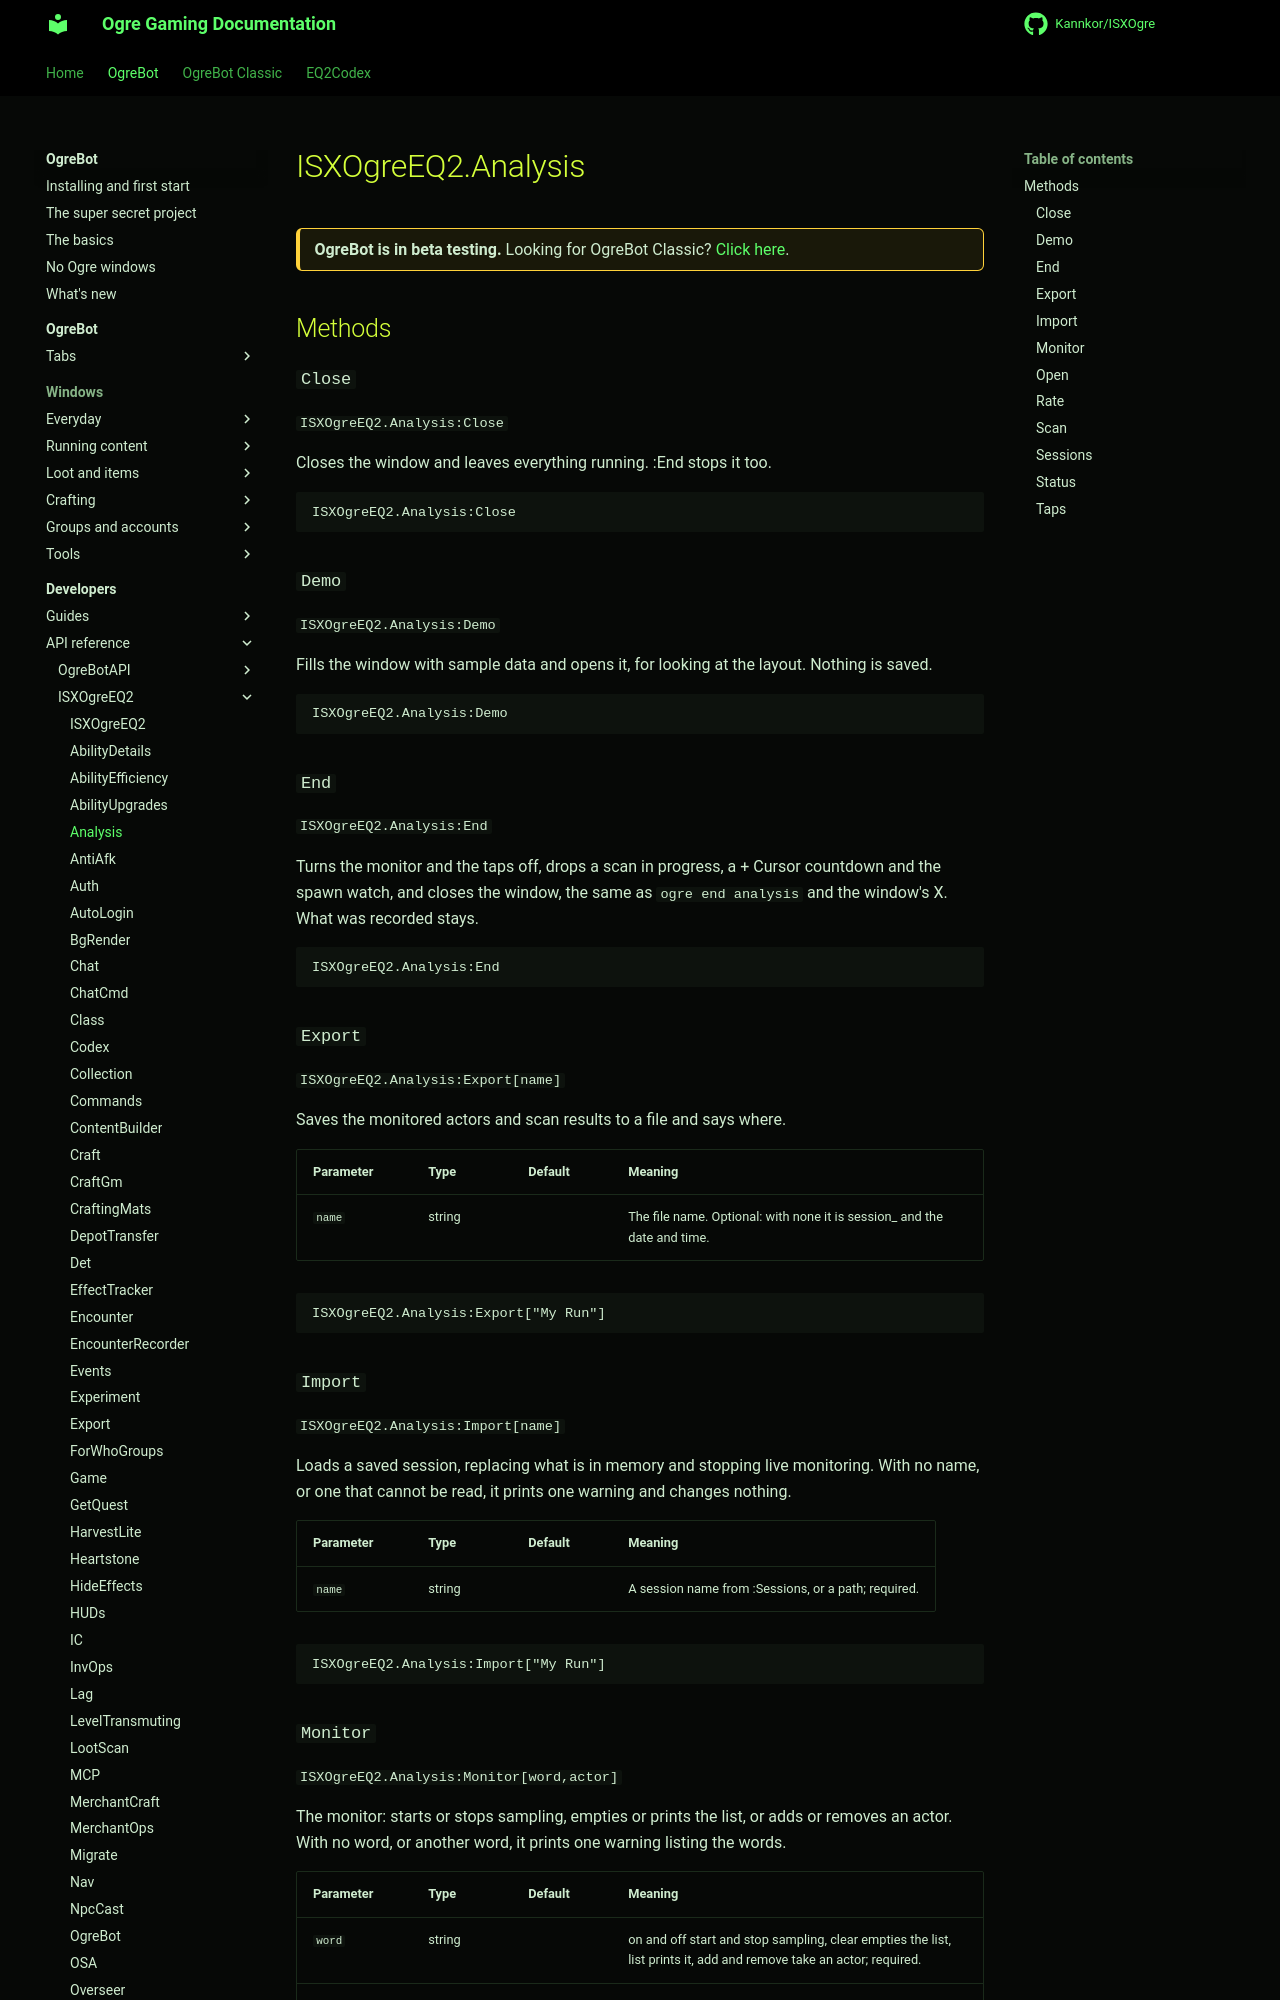

repository: Kannkor/ISXOgre · page: EQ2/bot/developer/api/isxogreeq2/Analysis/index.html · generator: mkdocs

# ISXOgreEQ2.Analysis

<div class="ogre-beta" markdown>
**OgreBot is in beta testing.** Looking for OgreBot Classic? [Click here](../../../../index.md).
</div>

## Methods

### `Close`

`ISXOgreEQ2.Analysis:Close`

Closes the window and leaves everything running. :End stops it too.

```text
ISXOgreEQ2.Analysis:Close
```

### `Demo`

`ISXOgreEQ2.Analysis:Demo`

Fills the window with sample data and opens it, for looking at the layout. Nothing is saved.

```text
ISXOgreEQ2.Analysis:Demo
```

### `End`

`ISXOgreEQ2.Analysis:End`

Turns the monitor and the taps off, drops a scan in progress, a + Cursor countdown and the spawn watch, and closes the window, the same as `ogre end analysis` and the window's X. What was recorded stays.

```text
ISXOgreEQ2.Analysis:End
```

### `Export`

`ISXOgreEQ2.Analysis:Export[name]`

Saves the monitored actors and scan results to a file and says where.

| Parameter | Type | Default | Meaning |
|---|---|---|---|
| `name` | string |  | The file name. Optional: with none it is session_ and the date and time. |

```text
ISXOgreEQ2.Analysis:Export["My Run"]
```

### `Import`

`ISXOgreEQ2.Analysis:Import[name]`

Loads a saved session, replacing what is in memory and stopping live monitoring. With no name, or one that cannot be read, it prints one warning and changes nothing.

| Parameter | Type | Default | Meaning |
|---|---|---|---|
| `name` | string |  | A session name from :Sessions, or a path; required. |

```text
ISXOgreEQ2.Analysis:Import["My Run"]
```
